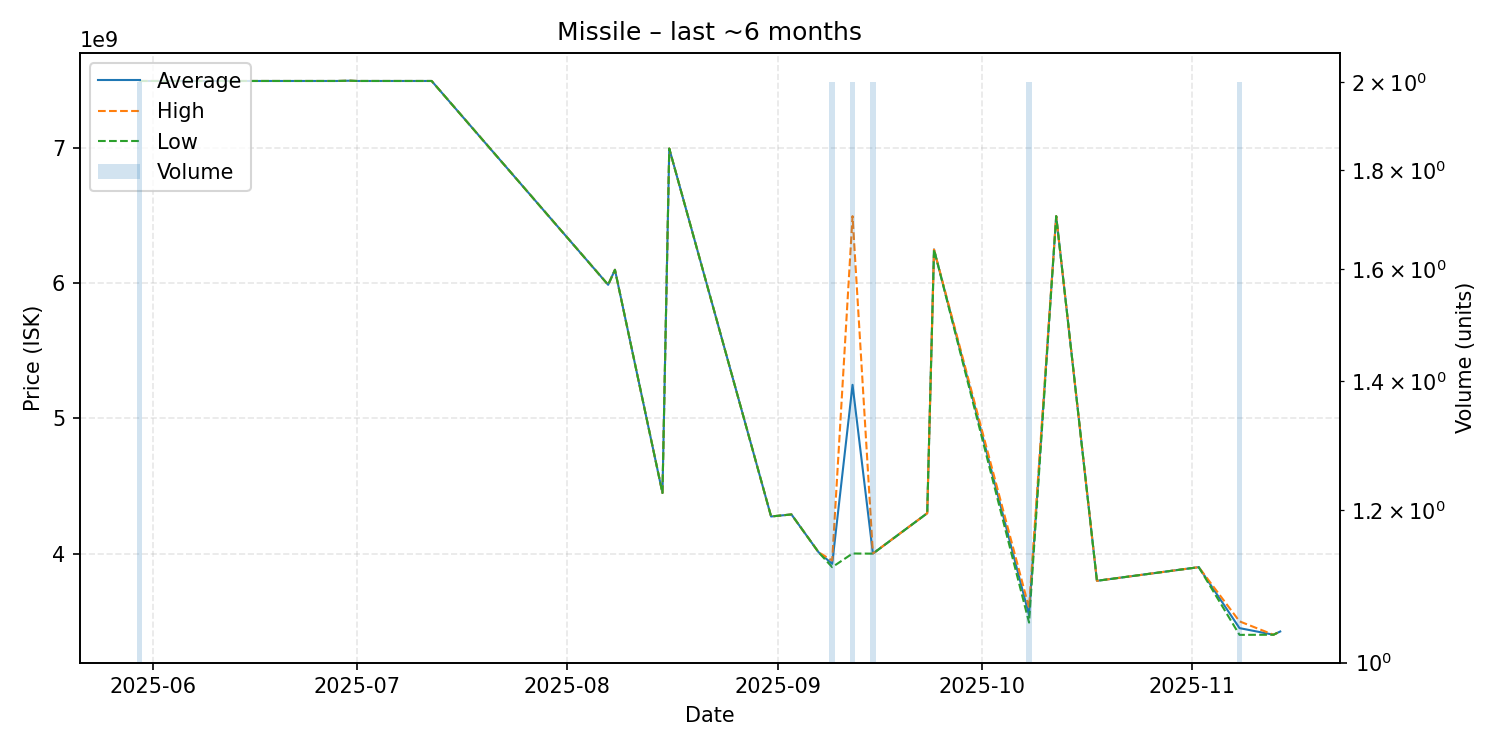

The file beside this chart, header and first rows:
date, average, highest, lowest, order_count, volume
2025-05-30, 7497000000, 7497000000, 7497000000, 2, 2
2025-06-03, 7497000000, 7497000000, 7497000000, 1, 1
2025-06-06, 7497000000, 7497000000, 7497000000, 1, 1
2025-06-09, 7497000000, 7497000000, 7497000000, 1, 1
2025-06-28, 7497000000, 7497000000, 7497000000, 1, 1
2025-06-30, 7499000000, 7499000000, 7499000000, 1, 1
2025-07-01, 7497000000, 7497000000, 7497000000, 1, 1
2025-07-04, 7497000000, 7497000000, 7497000000, 1, 1
2025-07-09, 7497000000, 7497000000, 7497000000, 1, 1
2025-07-10, 7497000000, 7497000000, 7497000000, 1, 1
2025-07-12, 7497000000, 7497000000, 7497000000, 1, 1
2025-08-07, 5989000000, 5989000000, 5989000000, 1, 1
2025-08-08, 6100000000, 6100000000, 6100000000, 1, 1
2025-08-15, 4449000000, 4449000000, 4449000000, 1, 1
2025-08-16, 6997000000, 6997000000, 6997000000, 1, 1
2025-08-31, 4275000000, 4275000000, 4275000000, 1, 1
2025-09-03, 4290000000, 4290000000, 4290000000, 1, 1
2025-09-07, 4010000000, 4010000000, 4010000000, 1, 1
2025-09-09, 3924500000, 3949000000, 3900000000, 2, 2
2025-09-12, 5249000000, 6497000000, 4001000000, 2, 2
2025-09-15, 4000500000, 4001000000, 4000000000, 2, 2
2025-09-23, 4299000000, 4299000000, 4299000000, 1, 1
2025-09-24, 6250000000, 6250000000, 6250000000, 1, 1
2025-10-08, 3544500000, 3599000000, 3490000000, 2, 2
2025-10-12, 6497000000, 6497000000, 6497000000, 1, 1
2025-10-18, 3799000000, 3799000000, 3799000000, 1, 1
2025-11-02, 3900000000, 3900000000, 3900000000, 1, 1
2025-11-08, 3449000000, 3499000000, 3399000000, 2, 2
2025-11-13, 3400000000, 3400000000, 3400000000, 1, 1
2025-11-14, 3424000000, 3424000000, 3424000000, 1, 1
